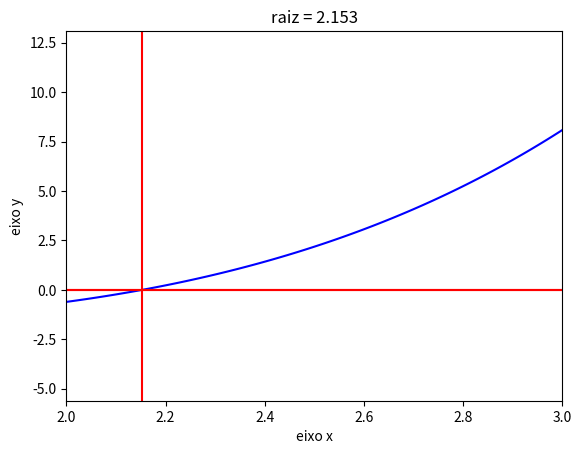

The script that saved this image:
import numpy as np 
import matplotlib.pyplot as plt

def ponto_fixo_iterativo(x0, tol, max_iter):
    x = x0
    for i in range(max_iter):
        x_new = g(x)
        if np.abs(x_new - x) < tol:
            print(f'Convergência alcançada após {i+1} iterações.')
            return x_new
        x = x_new
    print('Número máximo de iterações alcançado')
    return x

def plot_grafico(a, b):
    xp = np.linspace(a, b, 100)
    yp = f(xp)
    plt.plot(xp, yp, color='blue')
    plt.axhline(0, color='r')
    plt.axvline(raiz, color='r')
    plt.axis([a, b, f(a)-5, f(b)+5])
    plt.title(r"raiz = {:.4}".format(raiz))
    plt.xlabel('eixo x')
    plt.ylabel('eixo y')
    plt.grid()
    plt.show()

def f(x):
    return np.exp(x) - 4*x

def g(x):
    return np.exp(x)/4 # g'(x) < 1

x0 = 1 # valor iniciar
tol = 1e-3 # tolerância para parada
max_iter = 500 
raiz = ponto_fixo_iterativo(x0, tol, max_iter)
print(f'A raiz aproximada é: {raiz:.8}')
plot_grafico(0, 1)

def g(x):
    return 4 * x**2 / np.exp(x) # g'(x) > 1

x0 = 3
tol = 1e-3
max_iter = 500
raiz = ponto_fixo_iterativo(x0, tol, max_iter)
print(f'A raiz aproximada é: {raiz:.8}')
plot_grafico(2, 3)